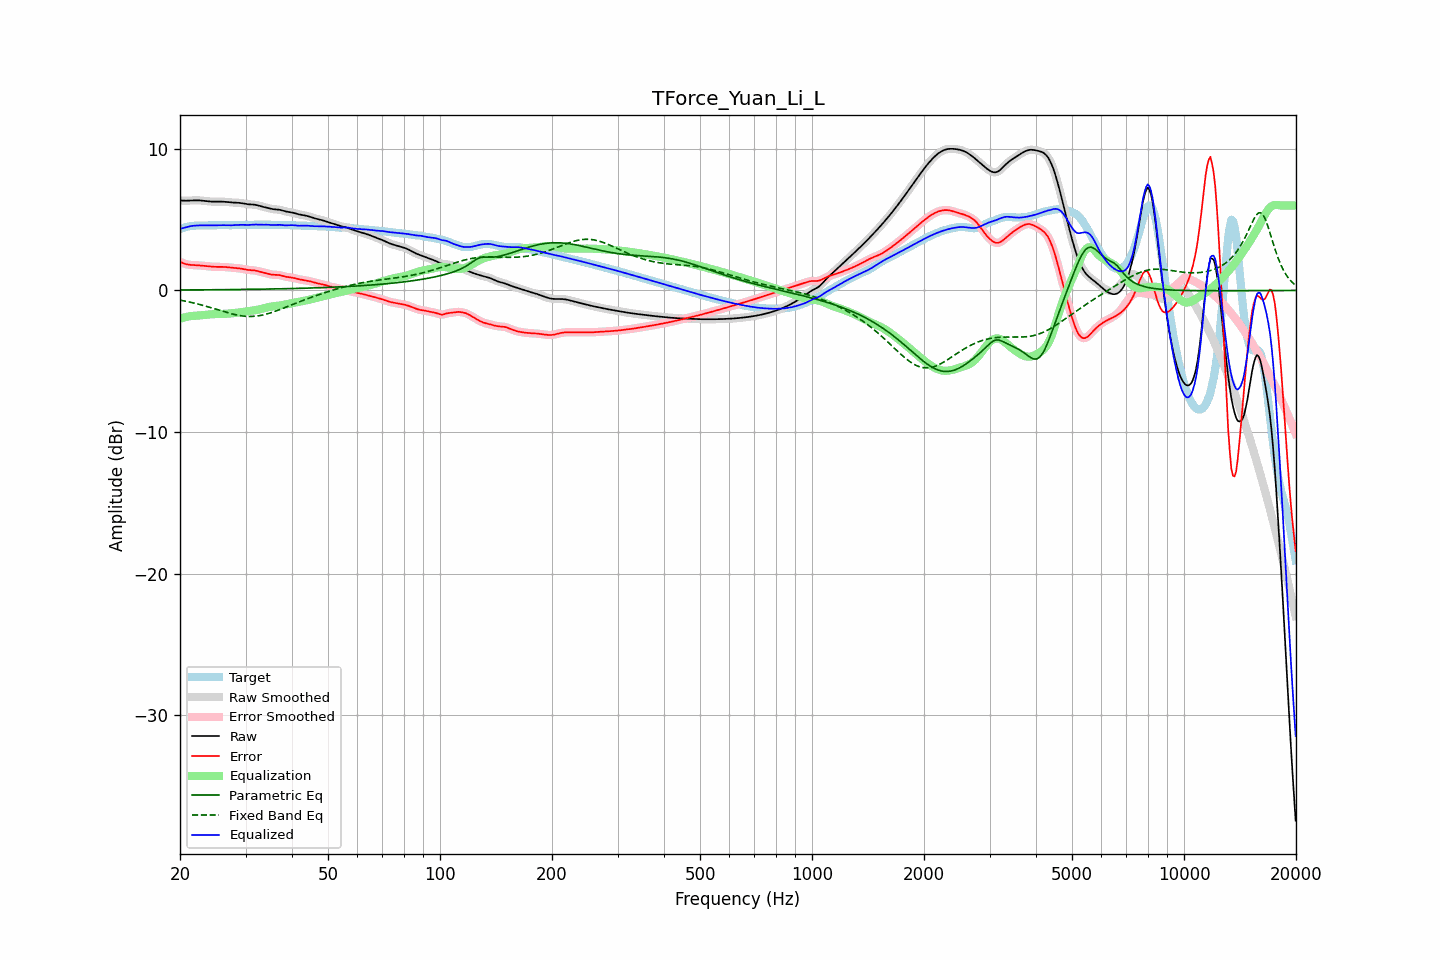

Data behind this chart, as committed beside it:
frequency, raw, error, smoothed, error_smoothed, equalization, parametric_eq, fixed_band_eq, equalized_raw, equalized_smoothed, target
20.00, 6.36, 2.03, 6.36, 2.03, -2.01, 0.03, -0.68, 4.35, 4.35, 4.33
20.20, 6.35, 1.98, 6.35, 1.97, -1.97, 0.03, -0.70, 4.38, 4.38, 4.38
20.40, 6.35, 1.93, 6.35, 1.93, -1.93, 0.03, -0.73, 4.41, 4.41, 4.42
20.61, 6.34, 1.88, 6.34, 1.89, -1.90, 0.03, -0.75, 4.44, 4.44, 4.46
20.81, 6.34, 1.85, 6.34, 1.85, -1.87, 0.04, -0.77, 4.47, 4.47, 4.49
21.02, 6.35, 1.83, 6.35, 1.83, -1.85, 0.04, -0.80, 4.50, 4.50, 4.52
21.23, 6.35, 1.81, 6.35, 1.81, -1.82, 0.04, -0.82, 4.53, 4.53, 4.54
21.44, 6.36, 1.80, 6.36, 1.80, -1.80, 0.04, -0.85, 4.55, 4.55, 4.55
21.66, 6.36, 1.80, 6.36, 1.80, -1.79, 0.04, -0.87, 4.57, 4.57, 4.57
21.87, 6.37, 1.79, 6.37, 1.79, -1.79, 0.04, -0.90, 4.58, 4.58, 4.58
22.09, 6.37, 1.79, 6.37, 1.79, -1.78, 0.04, -0.93, 4.59, 4.59, 4.58
22.31, 6.37, 1.78, 6.37, 1.78, -1.77, 0.04, -0.96, 4.59, 4.59, 4.59
22.54, 6.36, 1.77, 6.36, 1.77, -1.77, 0.04, -0.98, 4.60, 4.60, 4.59
22.76, 6.35, 1.76, 6.35, 1.76, -1.76, 0.04, -1.01, 4.60, 4.60, 4.60
22.99, 6.34, 1.75, 6.34, 1.75, -1.75, 0.04, -1.05, 4.60, 4.60, 4.60
23.22, 6.33, 1.73, 6.33, 1.73, -1.73, 0.04, -1.08, 4.60, 4.60, 4.60
23.45, 6.32, 1.72, 6.32, 1.72, -1.72, 0.05, -1.11, 4.60, 4.60, 4.60
23.69, 6.30, 1.71, 6.30, 1.71, -1.71, 0.05, -1.14, 4.60, 4.60, 4.60
23.92, 6.29, 1.70, 6.29, 1.70, -1.70, 0.05, -1.17, 4.59, 4.60, 4.60
24.16, 6.28, 1.69, 6.28, 1.69, -1.69, 0.05, -1.21, 4.60, 4.60, 4.60
24.40, 6.28, 1.68, 6.28, 1.68, -1.68, 0.05, -1.24, 4.60, 4.60, 4.60
24.65, 6.28, 1.67, 6.28, 1.67, -1.67, 0.05, -1.28, 4.60, 4.60, 4.60
24.89, 6.28, 1.67, 6.28, 1.67, -1.67, 0.05, -1.31, 4.61, 4.61, 4.61
25.14, 6.28, 1.67, 6.28, 1.67, -1.67, 0.05, -1.35, 4.61, 4.61, 4.61
25.39, 6.28, 1.67, 6.28, 1.67, -1.67, 0.05, -1.38, 4.61, 4.61, 4.61
25.65, 6.28, 1.67, 6.28, 1.67, -1.67, 0.05, -1.42, 4.61, 4.61, 4.61
25.91, 6.28, 1.66, 6.28, 1.67, -1.66, 0.06, -1.45, 4.61, 4.61, 4.61
26.16, 6.27, 1.66, 6.27, 1.66, -1.66, 0.06, -1.49, 4.61, 4.61, 4.61
26.43, 6.26, 1.66, 6.26, 1.66, -1.65, 0.06, -1.52, 4.61, 4.61, 4.60
26.69, 6.25, 1.65, 6.25, 1.65, -1.64, 0.06, -1.55, 4.61, 4.61, 4.60
26.96, 6.24, 1.64, 6.24, 1.64, -1.64, 0.06, -1.59, 4.60, 4.60, 4.60
27.23, 6.23, 1.62, 6.23, 1.62, -1.63, 0.06, -1.62, 4.60, 4.60, 4.61
27.50, 6.22, 1.61, 6.22, 1.61, -1.61, 0.06, -1.65, 4.60, 4.60, 4.61
27.77, 6.21, 1.60, 6.21, 1.60, -1.60, 0.06, -1.68, 4.61, 4.61, 4.61
28.05, 6.21, 1.59, 6.21, 1.59, -1.59, 0.07, -1.70, 4.61, 4.61, 4.62
28.33, 6.20, 1.58, 6.20, 1.58, -1.58, 0.07, -1.73, 4.62, 4.62, 4.62
28.62, 6.20, 1.57, 6.20, 1.57, -1.57, 0.07, -1.75, 4.63, 4.63, 4.63
28.90, 6.19, 1.56, 6.19, 1.56, -1.55, 0.07, -1.77, 4.64, 4.64, 4.63
29.19, 6.17, 1.54, 6.17, 1.54, -1.54, 0.07, -1.79, 4.64, 4.64, 4.63
29.48, 6.16, 1.52, 6.16, 1.52, -1.52, 0.07, -1.80, 4.64, 4.64, 4.63
29.78, 6.14, 1.50, 6.14, 1.50, -1.50, 0.07, -1.82, 4.63, 4.63, 4.64
30.08, 6.11, 1.48, 6.12, 1.48, -1.48, 0.08, -1.83, 4.63, 4.63, 4.64
30.38, 6.10, 1.46, 6.10, 1.46, -1.47, 0.08, -1.83, 4.63, 4.63, 4.64
30.68, 6.08, 1.44, 6.09, 1.44, -1.45, 0.08, -1.84, 4.63, 4.63, 4.64
30.99, 6.08, 1.43, 6.08, 1.43, -1.44, 0.08, -1.84, 4.64, 4.64, 4.64
31.30, 6.07, 1.43, 6.07, 1.43, -1.42, 0.08, -1.83, 4.65, 4.65, 4.65
31.61, 6.06, 1.42, 6.06, 1.42, -1.41, 0.08, -1.83, 4.66, 4.65, 4.65
31.93, 6.05, 1.40, 6.05, 1.40, -1.39, 0.08, -1.82, 4.66, 4.66, 4.65
32.24, 6.02, 1.38, 6.02, 1.38, -1.37, 0.09, -1.80, 4.65, 4.65, 4.65
32.57, 6.00, 1.35, 6.00, 1.35, -1.35, 0.09, -1.79, 4.65, 4.65, 4.65
32.89, 5.96, 1.32, 5.96, 1.32, -1.32, 0.09, -1.77, 4.64, 4.64, 4.65
33.22, 5.93, 1.28, 5.93, 1.28, -1.29, 0.09, -1.75, 4.64, 4.64, 4.65
33.55, 5.90, 1.25, 5.90, 1.25, -1.26, 0.09, -1.72, 4.64, 4.64, 4.65
33.89, 5.87, 1.23, 5.87, 1.23, -1.22, 0.10, -1.69, 4.65, 4.65, 4.65
34.23, 5.84, 1.20, 5.84, 1.20, -1.20, 0.10, -1.66, 4.65, 4.65, 4.65
34.57, 5.81, 1.17, 5.81, 1.17, -1.17, 0.10, -1.63, 4.64, 4.64, 4.64
34.92, 5.78, 1.14, 5.78, 1.14, -1.15, 0.10, -1.60, 4.63, 4.63, 4.64
35.27, 5.76, 1.12, 5.76, 1.12, -1.13, 0.10, -1.56, 4.62, 4.63, 4.64
35.62, 5.74, 1.11, 5.74, 1.11, -1.12, 0.11, -1.52, 4.62, 4.62, 4.63
35.97, 5.73, 1.10, 5.73, 1.10, -1.11, 0.11, -1.48, 4.62, 4.62, 4.63
... 635 more rows
